Run: headless pygame with SDL's dummy video driver; simulated clock (each Clock.tick advances the game by its frame time, no real sleeping); random seed 0; keys injected as events and as key.get_pressed() state; mouse plan: one left click at the window centre at the start of phase 2, then a move to the lower-right quarter at the start of phase 3.
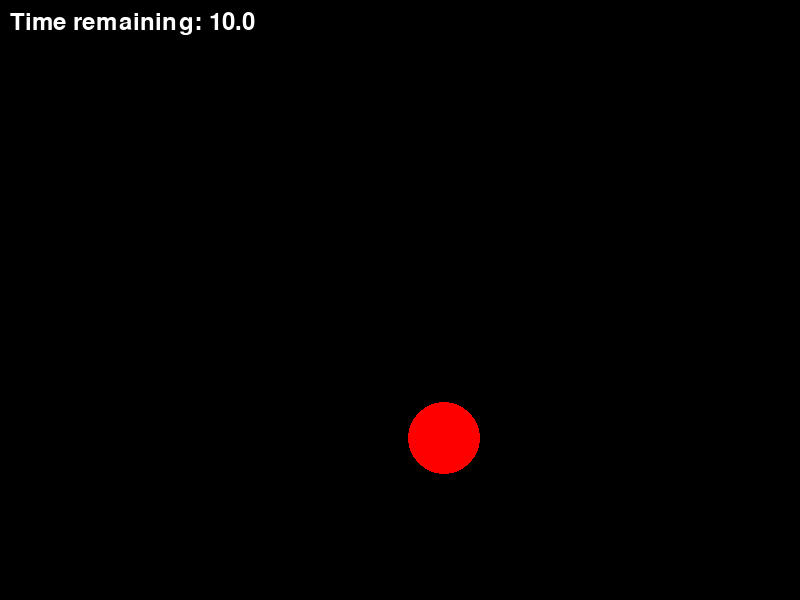
Frame 1 of 4 · flips 1–60 · no input
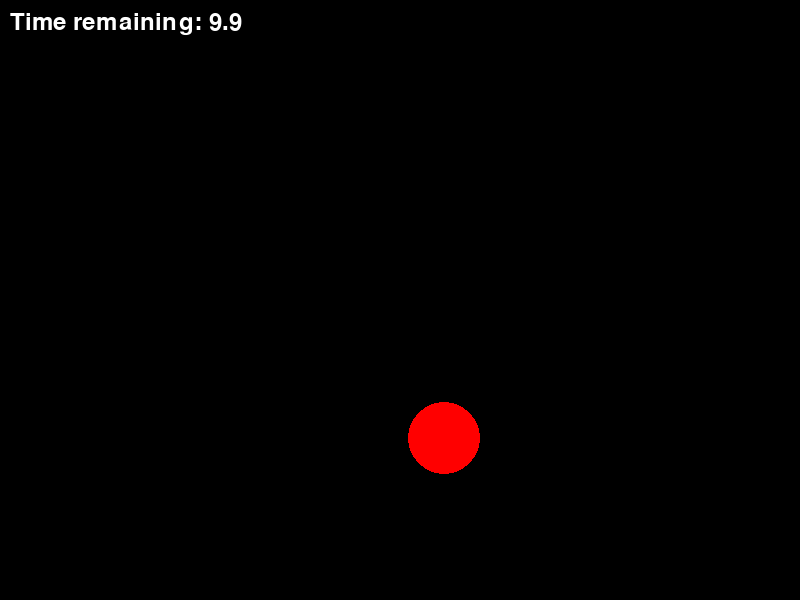
Frame 2 of 4 · flips 61–180 · clicked the window centre · tapped SPACE, RETURN · held RIGHT (→), D
Frame 3 of 4 · flips 181–300 · moved the mouse to the lower-right quarter · held DOWN (↓), S · screen unchanged from frame 2, image omitted
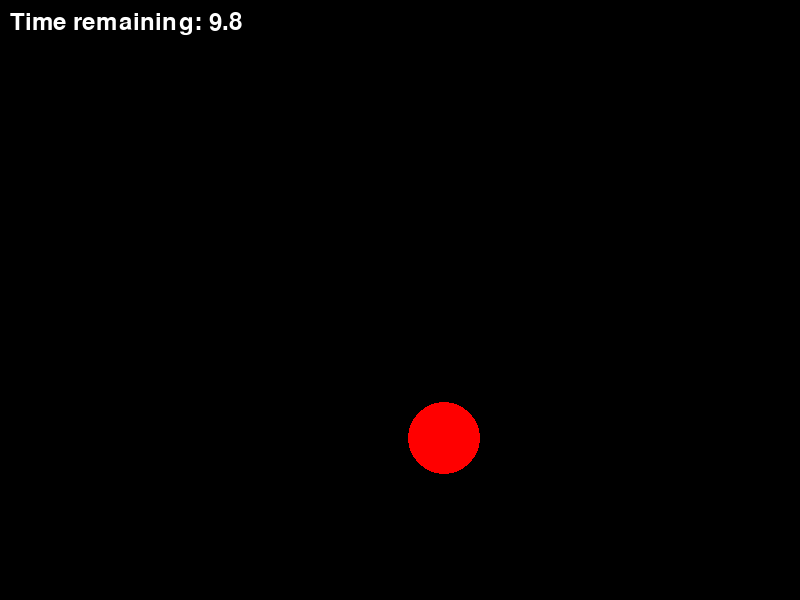
Frame 4 of 4 · flips 301–420 · held LEFT (←), A, UP (↑), W

The pygame program that drew these frames:

# Wack-a-mole-ish game
# A game lasts for 10 seconds. A circle appears every 0.5 seconds. 
# If the player clicks on the circle, the score increases by 1. If the player misses the circle, the score remains the same. 
# At the end of the game, the score is printed to the console.

import pygame
import random
import time

class Circle:
    def __init__(self, screen):
        self.screen = screen
        self.x = random.randint(50, screen.get_width() - 50)
        self.y = random.randint(50, screen.get_height() - 50)
        self.radius = random.randint(10, 50)
        self.color = (255, 0, 0)

    def draw(self):
        pygame.draw.circle(self.screen, self.color, (self.x, self.y), self.radius)

    def is_clicked(self, pos):
        print(f"Clicked at {pos[0]}, {pos[1]}")
        return ((self.x - pos[0]) ** 2 + (self.y - pos[1]) ** 2) <= self.radius ** 2

class Game:
    def __init__(self, screen):
        self.screen = screen
        self.score = 0
        self.circle = None
        self.font = pygame.font.Font(None, 36)

    def start(self):
        self.circle = Circle(self.screen)

    def draw_timer(self, start_time, total_time):
        elapsed_time = time.time() - start_time
        remaining_time = max(0, total_time - elapsed_time)
        timer_text = f"Time remaining: {remaining_time:.1f}"
        timer_surface = self.font.render(timer_text, True, (255, 255, 255))
        self.screen.blit(timer_surface, (10, 10))

    def draw(self):
        self.screen.fill((0, 0, 0))
        if self.circle:
            self.circle.draw()

    def handle_click(self, pos):
        if self.circle and self.circle.is_clicked(pos):
            self.score += 1
            self.circle = None

def main():
    pygame.init()
    screen = pygame.display.set_mode((800, 600))
    clock = pygame.time.Clock()

    game = Game(screen)
    game.start()

    total_time = 10
    start_time = time.time()
    last_circle_time = start_time
    while time.time() - start_time < total_time:  # Game lasts for 10 seconds
        for event in pygame.event.get():
            if event.type == pygame.QUIT:
                pygame.quit()
                return
            elif event.type == pygame.MOUSEBUTTONDOWN:
                game.handle_click(pygame.mouse.get_pos())

        current_time = time.time() # Check if it's time to spawn a new circle
        if current_time - last_circle_time >= 0.5: # Spawn a new circle every x seconds (0.5 in this case)
            game.circle = Circle(screen) 
            last_circle_time = current_time 

        # game.update()
        game.draw()
        game.draw_timer(start_time, total_time)
        
        pygame.display.flip()
        clock.tick(60)

    print(f"Game Over! Your score is {game.score}")
    pygame.quit()

if __name__ == "__main__":
    main()
